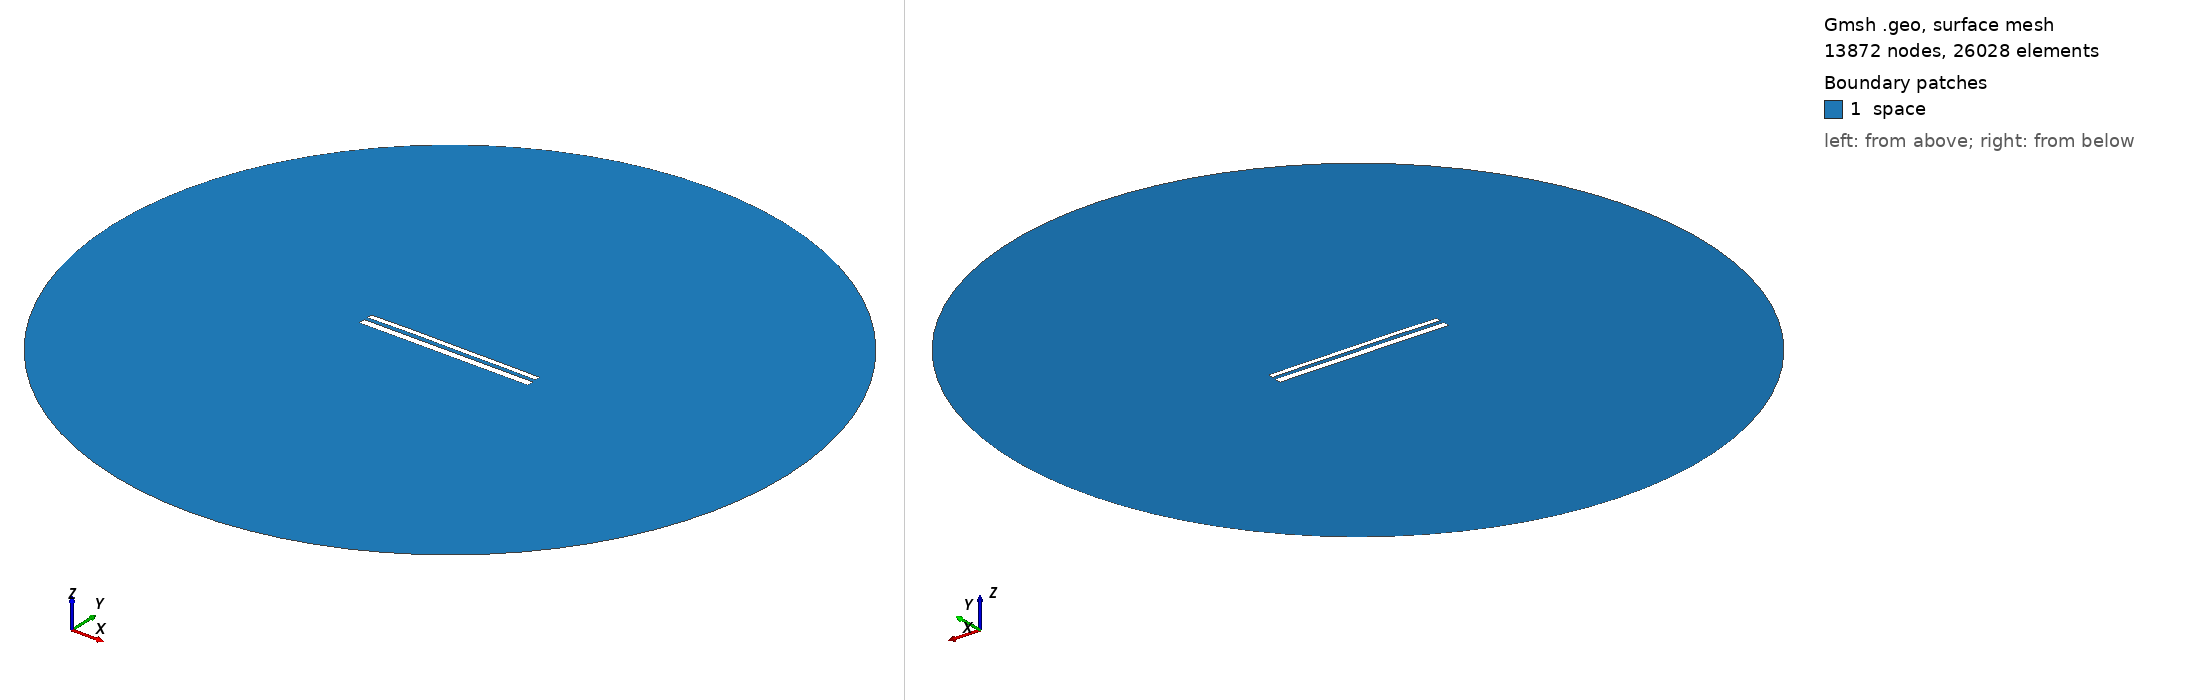

Gmsh geometry script, surface-meshed: 13872 nodes, 26028 surface elements. Boundary patches (legend numbers): 1 space. Left view from above one corner, right view from below the opposite corner. Legend entries are the model's physical surfaces. The drawing asked Gmsh for element sizes between 1% and 20% of the model's largest extent; the script's own settings can give other sizes.

=== 11119.geo (drawn) ===
//---------------------------------------
// Geometry kernel
//---------------------------------------

SetFactory("OpenCASCADE");



//---------------------------------------
// Parameters of the geometry
//---------------------------------------

// Overetch of the upper plate
overetch = 0.375;

// Distance between the plates
distance = 2.0;

// Discretization over the x axis (for the deformation)
nx = 50; 

// Length of the plate
L = 100 - overetch; 

// Number of modes
n = 4; 

// 1st mode coefficient
coeff(1) = 0.07499999999999998;
beta(1) = 0.596864 * 3.1415926535 / L;

// 2nd mode coefficient
coeff(2) = 0.15;
beta(2) = 1.49418 * 3.1415926535 / L;

// 3rd mode coefficient
coeff(3) = 0.07499999999999998;
beta(3) = 2.50025 * 3.1415926535 / L;

// 4th mode coefficient
coeff(4) = 0.07499999999999998;
beta(4) = 3.49999 * 3.1415926535 / L;



//---------------------------------------
// Upper plate (deformed rectangle)
//---------------------------------------

// Coordiantes of the upper plate
xmin = -50;
xmax = 50 - overetch;

// Height of the upper plate
yheight = 4 - 2 * overetch;

// Indexes of the points
UpperID[] = {};
LowerID[] = {};
LeftID[] = {};
RightID[] = {};

// Point index
p = 1;

// Horizontal edges
For i In {1:nx}
    x = xmin + (i-1)*(xmax - xmin)/(nx-1);

    y_bottom = distance / 2 + overetch;
    For j In {1:n}
        C = (Cosh(beta(j)*L) + Cos(beta(j)*L)) / (Sinh(beta(j)*L) + Sin(beta(j)*L));
        y_bottom  = y_bottom + coeff(j) * (Cosh(beta(j)*(x+50)) - Cos(beta(j)*(x+50)) - C * (Sinh(beta(j)*(x+50)) - Sin(beta(j)*(x+50))));
    EndFor

    y_top = y_bottom + yheight;

    Point(p) = {x, y_top, 0, 1.0};
    UpperID[i] = p;
    p = p + 1;

    Point(p) = {x, y_bottom, 0, 1.0};
    LowerID[i] = p;
    p = p + 1;
EndFor

// Create point lists
UpperPts[] = {}; LowerPts[] = {};
For i In {1:nx}
  UpperPts[] += {UpperID[i]};
  LowerPts[] += {LowerID[i]};
EndFor

// Build splines
Spline(1) = {UpperPts[]};
Spline(2) = {LowerPts[]};
Line(3) = {LowerPts[nx-1], UpperPts[nx-1]};
Line(4) = {LowerPts[0], UpperPts[0]};

// Build the plane surface
Curve Loop(1) = {2, 3, -1, -4};
Plane Surface(1) = {1};



//---------------------------------------
// Lower plate (rectangle)
//---------------------------------------

// Vertices
Point(1001) = {-50, -1, 0, 1.0};
Point(1002) = { 50, -1, 0, 1.0};
Point(1003) = { 50,  -5, 0, 1.0};
Point(1004) = {-50,  -5, 0, 1.0};

// Edges
Line(5) = {1001, 1002};
Line(6) = {1002, 1003};
Line(7) = {1003, 1004};
Line(8) = {1004, 1001};

// Plane surface
Line Loop(2) = {5, 6, 7, 8};
Plane Surface(2) = {2}; 



//---------------------------------------
// Outer (fictious) boundary
//---------------------------------------

// Points
Point(1005) = {0, 0, 0};       // Center
Point(1006) = {200, 0, 0};     // Start point
Point(1007) = {0, 200, 0};     // 90 degrees
Point(1008) = {-200, 0, 0};    // 180 degrees
Point(1009) = {0, -200, 0};    // 270 degrees

// Circle arcs (each needs start, center, end)
Circle(9) = {1006, 1005, 1007};
Circle(10) = {1007, 1005, 1008};
Circle(11) = {1008, 1005, 1009};
Circle(12) = {1009, 1005, 1006};

// Plane surface for the entire domain
Curve Loop(3) = {9, 10, 11, 12};
Surface(3) = {3};

// Subtract the plates from the whole domain to obtain the actual domain where we want to solve the equations
BooleanDifference{ Surface{3}; Delete; }{ Surface{1}; Surface{2}; Delete; }




//---------------------------------------
// Transfinite Lines/Curves
//---------------------------------------

// Set the number of points on the boundaries
r = 7;

// Plates
Transfinite Curve {1, 2} = 50*r Using Progression 1;
Transfinite Curve {3, 4} = 2*r Using Progression 1;
Transfinite Line {5, 7} = 50*r Using Progression 1;
Transfinite Line {6, 8} = 2*r Using Progression 1;

// Outer boundary
Transfinite Line {9, 10, 11, 12} = 20 Using Progression 1;



//---------------------------------------
// Physical groups
//---------------------------------------                

// Physical curves (boundaries)
Physical Line("force_segment", 10) = {2};
Physical Line("upper_plate", 11) = {1, 3, 4};
Physical Line("lower_plate", 12) = {5, 6, 7, 8};
Physical Line("boundary", 20) = {9, 10, 11, 12};

// Physical Surfaces
Physical Surface("space", 30) = {3};



//---------------------------------------
// 6. Generate the Mesh
//---------------------------------------

// 2D mesh generation
Mesh 2;
